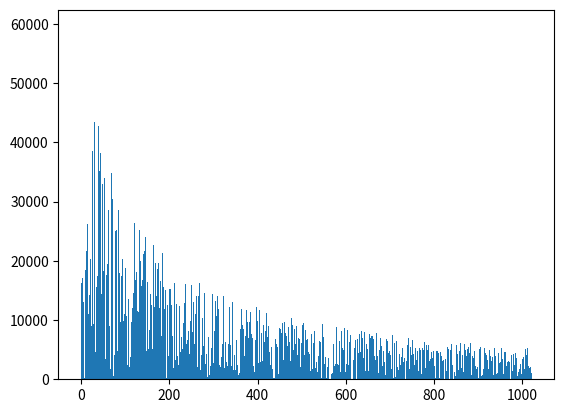

Python code for this plot:
import matplotlib.pyplot as plt
import random
width = 1023
X = [random.randint(0,65664)/(i*0.011+1) for i in range(0,width)]
Y = [i for i in range(0,width)]
plt.bar(Y,X,1)
plt.show()